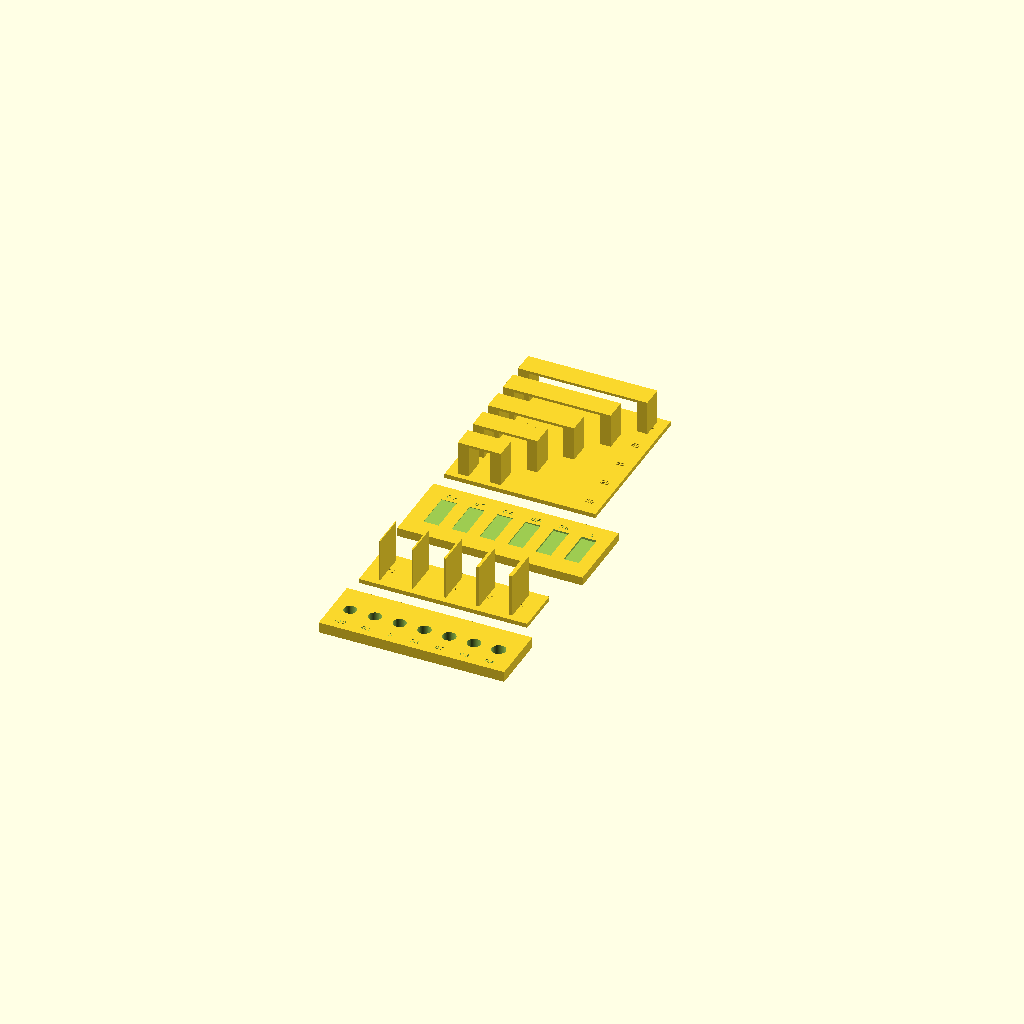
Cell 1 — every parameter at its default value.
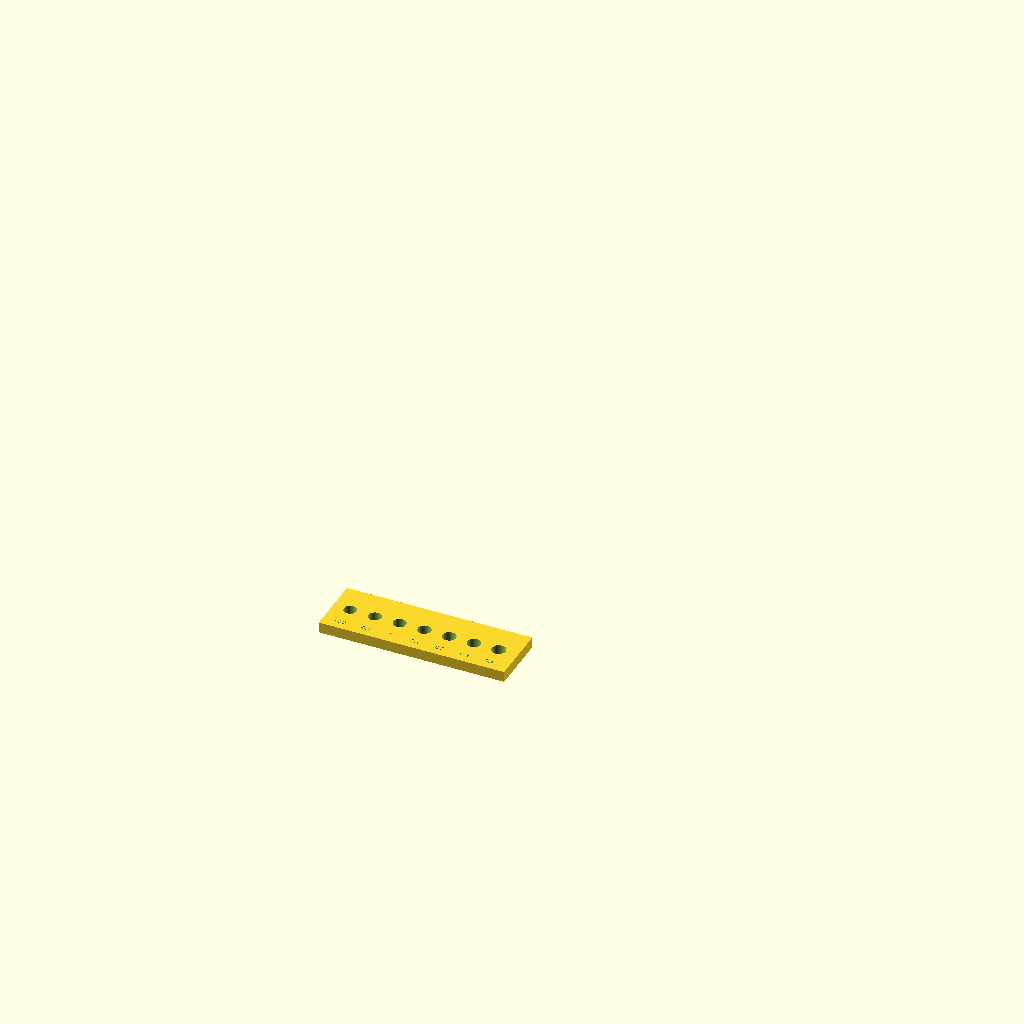
Cell 2: coupon = "fit" (everything else at default).
All cells are drawn from one camera (rotation 55°, 0°, 25°, orthographic, colour scheme Cornfield), so only the parameter changes between them.
The OpenSCAD source (.agents/skills/functional-3d-design/examples/calibration-coupons/model.scad):
/* Multi-purpose FDM calibration coupons for the design skill. */

coupon = "all"; // [all,fit,walls,engraving,bridges]
nominal_hole = 6.0;
fit_offsets = [-0.20,-0.10,0,0.10,0.20,0.30,0.40];
wall_widths = [0.45,0.68,0.90,1.35,1.80];
engraving_depths = [0.2,0.3,0.4,0.6,0.8,1.0];
bridge_spans = [10,20,30,40,50];
$fn = 48;

module label(txt, size=3, depth=0.35) {
    linear_extrude(height=depth)
        text(txt, size=size, halign="center", valign="center", font="Liberation Sans");
}

module fit_coupon() {
    difference() {
        cube([86,28,5]);
        for (i=[0:len(fit_offsets)-1]) {
            x = 8 + i*11.5;
            translate([x,14,-0.5]) cylinder(h=6,d=nominal_hole+fit_offsets[i]);
            translate([x,4.5,4.72]) label(str(fit_offsets[i]),2.2,0.4);
        }
    }
}

module wall_coupon() {
    union() {
        cube([78,22,2]);
        for (i=[0:len(wall_widths)-1]) {
            x=8+i*15;
            translate([x,3,2]) cube([wall_widths[i],16,20]);
            translate([x+wall_widths[i]/2,11,1.72]) label(str(wall_widths[i]),2.2,0.4);
        }
    }
}

module engraving_coupon() {
    difference() {
        cube([86,36,4]);
        for (i=[0:len(engraving_depths)-1]) {
            x=8+i*13;
            translate([x,9,4-engraving_depths[i]]) cube([7,18,engraving_depths[i]+0.2]);
            translate([x+3.5,30,3.72]) label(str(engraving_depths[i]),2.4,0.45);
        }
    }
}

module bridge_coupon() {
    // Rows share a thin base so the exported coupon is one connected body.
    base_w = max(bridge_spans) + 20;
    row_pitch = 15;
    union() {
        cube([base_w, len(bridge_spans)*row_pitch, 2]);
        for (i=[0:len(bridge_spans)-1]) {
            span=bridge_spans[i];
            y=i*row_pitch+2.5;
            translate([5,y,2]) cube([5,10,16]);
            translate([10+span,y,2]) cube([5,10,16]);
            translate([10,y,16.8]) cube([span,10,1.2]);
            translate([base_w-6,y+5,2]) label(str(span),2.4,0.5);
        }
    }
}

if (coupon == "fit") fit_coupon();
else if (coupon == "walls") wall_coupon();
else if (coupon == "engraving") engraving_coupon();
else if (coupon == "bridges") bridge_coupon();
else {
    translate([0,0,0]) fit_coupon();
    translate([0,40,0]) wall_coupon();
    translate([0,78,0]) engraving_coupon();
    translate([0,125,0]) bridge_coupon();
}
Parameter table extracted from the source (name, type, default, range or options):
coupon: string, default "all", options "all", "fit", "walls", "engraving", "bridges"
nominal_hole: number, default 6
